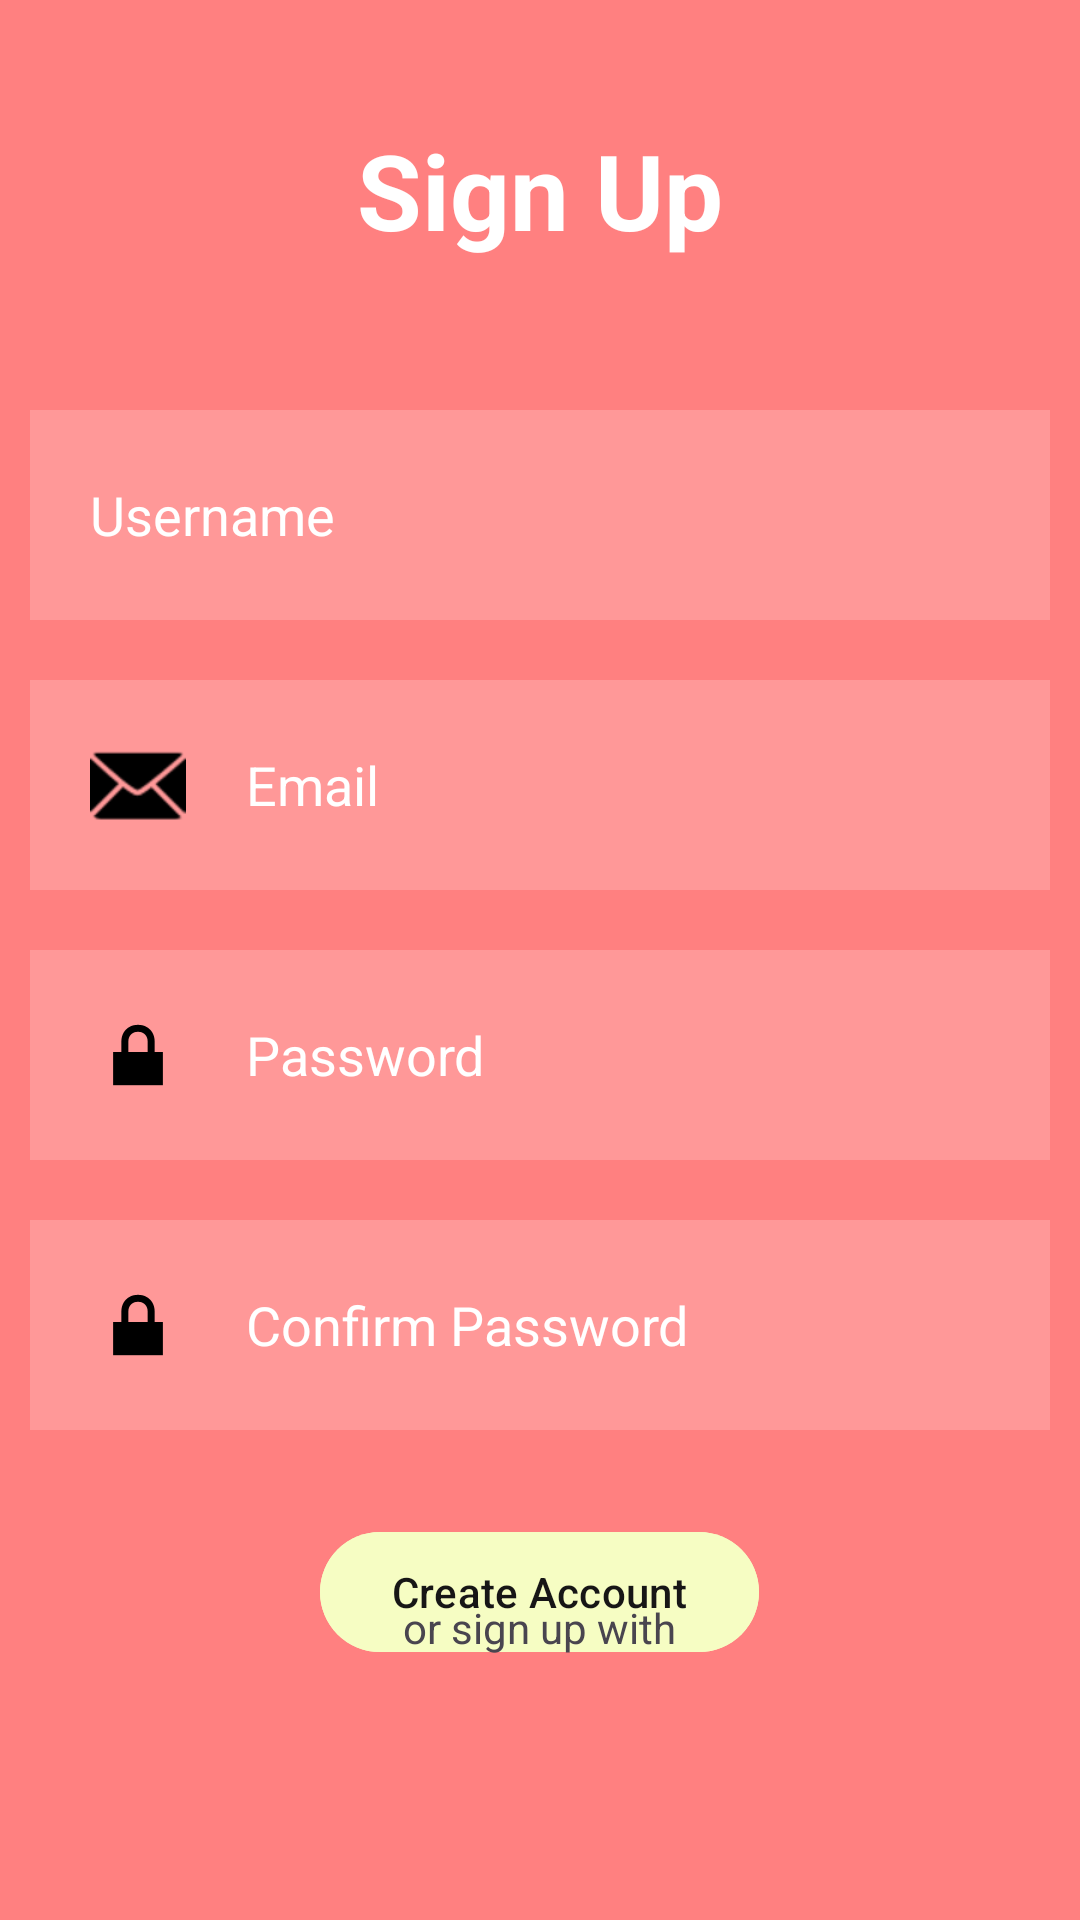

Layout XML and referenced resources for this Android screen:
<!-- AndroidManifest.xml: application theme Theme.GreenDefender -->
<!-- res/layout/activity_signup.xml -->
<?xml version="1.0" encoding="utf-8"?>
<RelativeLayout xmlns:android="http://schemas.android.com/apk/res/android"
    xmlns:app="http://schemas.android.com/apk/res-auto"
    xmlns:tools="http://schemas.android.com/tools"
    android:layout_width="match_parent"
    android:layout_height="match_parent"
    android:background="@color/coral"
    tools:context=".SignUpActivity">

    <TextView
        android:id="@+id/signup"
        android:layout_width="match_parent"
        android:layout_height="wrap_content"
        android:layout_marginStart="50dp"
        android:layout_marginTop="40dp"
        android:layout_marginEnd="50dp"
        android:layout_marginBottom="40dp"
        android:gravity="center"
        android:text="Sign Up"
        android:textColor="@color/white"
        android:textSize="35dp"
        android:textStyle="bold" />

    <EditText
        android:id="@+id/name"
        android:layout_width="match_parent"
        android:layout_height="70dp"
        android:layout_below="@id/signup"
        android:layout_marginStart="10dp"
        android:layout_marginTop="10dp"
        android:layout_marginEnd="10dp"
        android:layout_marginBottom="10dp"
        android:background="#30ffffff"

        android:drawableLeft="@drawable/ic_username"
        android:drawablePadding="5dp"
        android:hint="Username"
        android:padding="20dp"
        android:textColor="@color/white"
        android:textColorHint="@color/white" />

    <EditText
        android:id="@+id/email"
        android:layout_width="match_parent"
        android:layout_height="70dp"
        android:layout_below="@id/name"
        android:layout_marginStart="10dp"
        android:layout_marginTop="10dp"
        android:layout_marginEnd="10dp"
        android:layout_marginBottom="10dp"
        android:background="#30ffffff"

        android:drawableLeft="@android:drawable/ic_dialog_email"
        android:drawablePadding="20dp"
        android:drawableTint="@color/black"
        android:hint="Email"
        android:padding="20dp"
        android:textColor="@color/white"
        android:textColorHint="@color/white" />

    <EditText
        android:id="@+id/password"
        android:layout_width="match_parent"
        android:layout_height="70dp"
        android:layout_below="@id/email"
        android:layout_marginStart="10dp"
        android:layout_marginTop="10dp"
        android:layout_marginEnd="10dp"
        android:layout_marginBottom="10dp"
        android:background="#30ffffff"

        android:drawableLeft="@android:drawable/ic_lock_lock"
        android:drawablePadding="20dp"
        android:drawableTint="@color/black"
        android:hint="Password"
        android:inputType="textPassword"
        android:padding="20dp"
        android:textColor="@color/white"
        android:textColorHint="@color/white" />

    <EditText
        android:id="@+id/confirmPswd"
        android:layout_width="match_parent"
        android:layout_height="70dp"
        android:layout_below="@id/password"
        android:layout_marginStart="10dp"
        android:layout_marginTop="10dp"
        android:layout_marginEnd="10dp"
        android:layout_marginBottom="10dp"
        android:background="#30ffffff"

        android:drawableLeft="@android:drawable/ic_lock_lock"
        android:drawablePadding="20dp"
        android:drawableTint="@color/black"
        android:hint="Confirm Password"
        android:inputType="textPassword"
        android:padding="20dp"
        android:textColor="@color/white"
        android:textColorHint="@color/white" />

    <com.google.android.material.button.MaterialButton
        android:id="@+id/createAccountbtn"
        android:layout_width="wrap_content"
        android:layout_height="wrap_content"
        android:layout_below="@id/confirmPswd"
        android:layout_centerHorizontal="true"
        android:layout_marginStart="20dp"
        android:layout_marginTop="20dp"
        android:layout_marginEnd="20dp"
        android:layout_marginBottom="20dp"
        android:backgroundTint="@color/light_yellow"
        android:text="Create Account"
        android:textColor="#171616" />



    <TextView
        android:layout_width="wrap_content"
        android:layout_height="wrap_content"
        android:id="@+id/others"
        android:layout_above="@id/socialicons"
        android:text="or sign up with"
        android:layout_centerHorizontal="true"/>


    <LinearLayout
        android:layout_width="match_parent"
        android:layout_height="wrap_content"
        android:id="@+id/socialicons"
        android:layout_alignParentBottom="true"
        android:gravity="center">


        <ImageView
            android:layout_width="48dp"
            android:layout_height="48dp"
            android:layout_margin="20dp"
            android:id="@+id/google_btn"
            android:src="@drawable/google"/>


    </LinearLayout>


</RelativeLayout>
<!-- resources referenced by this layout -->
<resources>
  <color name="black">#FF000000</color>
  <color name="coral">#FF8080</color>
  <color name="light_yellow">#F6FDC3</color>
  <color name="white">#FFFFFFFF</color>
  <style name="Theme.GreenDefender" parent="Base.Theme.GreenDefender" />
  <style name="Base.Theme.GreenDefender" parent="Theme.Material3.DayNight.NoActionBar">
          
          
      </style>
</resources>
